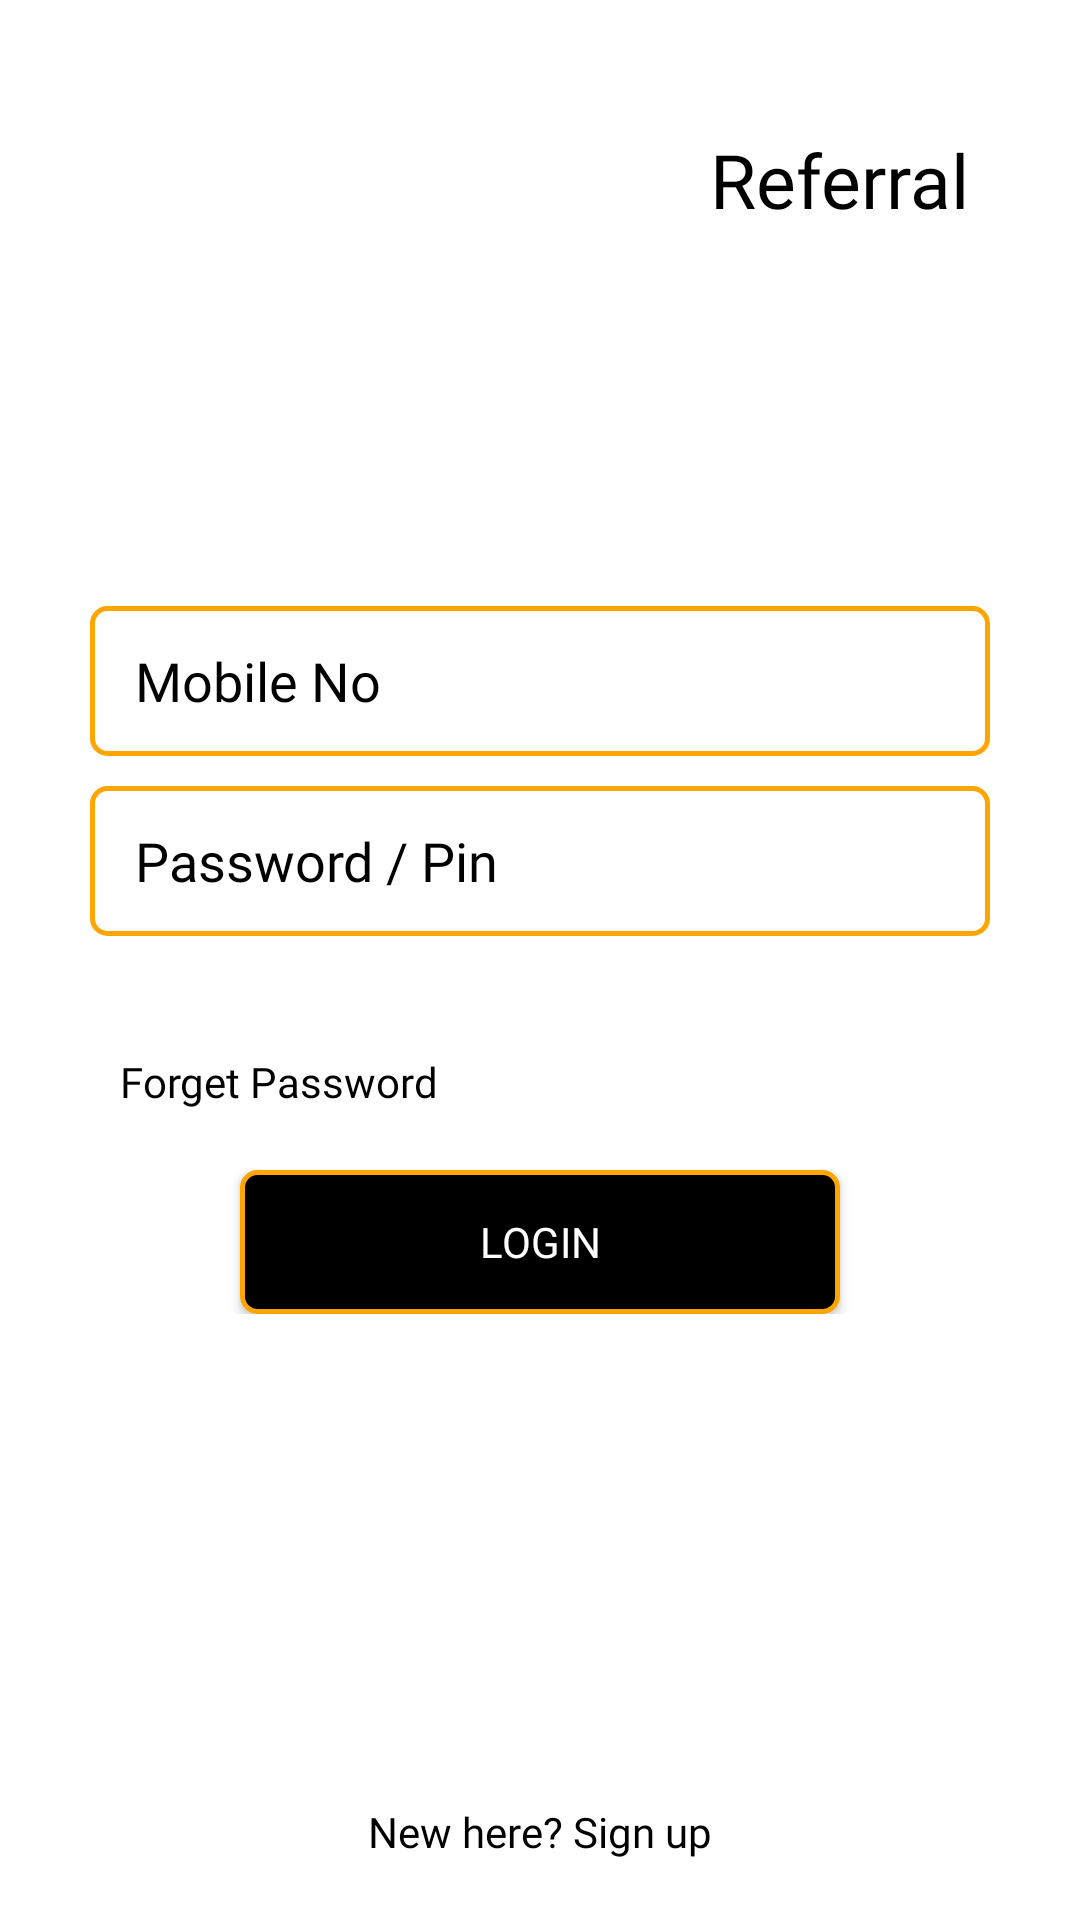

This screen was rendered from an Android layout file. Write that file and the resources it references.
<!-- AndroidManifest.xml: application theme AppTheme -->
<!-- res/layout/login_fragment.xml -->
<?xml version="1.0" encoding="utf-8"?>
<FrameLayout xmlns:android="http://schemas.android.com/apk/res/android"
    android:orientation="vertical"
    android:background="@color/White"
    android:layout_width="match_parent"
    android:layout_height="match_parent">
    <LinearLayout
        android:layout_width="match_parent"
        android:orientation="horizontal"
        android:layout_marginTop="20dp"
        android:gravity="center_horizontal"
        android:layout_height="wrap_content">
        <ImageView
            android:layout_width="200dp"
            android:src="@drawable/amazon_logo"
            android:scaleType="fitXY"
            android:layout_height="100dp">
        </ImageView>
        <TextView
            android:layout_width="wrap_content"
            android:text="Referral"
            android:textSize="25dp"
            android:textColor="@color/Black"
            android:gravity="center_vertical"
            android:fontFamily="@font/opensanssemibold"
            android:layout_height="80dp">
        </TextView>
    </LinearLayout>
    <LinearLayout
        android:layout_width="match_parent"
        android:layout_gravity="center_vertical"
        android:layout_marginLeft="30dp"
        android:orientation="vertical"
        android:layout_marginRight="30dp"
        android:layout_height="wrap_content">
        <EditText
            android:layout_width="match_parent"
            android:hint="Mobile No"
            android:maxLength="10"
            android:paddingLeft="15dp"
            android:fontFamily="@font/opensansregular"
            android:inputType="number"
            android:id="@+id/mobile_no"
            android:imeOptions="actionNext"
            android:textColorHint="@color/Black"
            android:background="@drawable/themewhite_rounded_rectangle"
            android:layout_height="50dp">
        </EditText>
        <EditText
            android:layout_width="match_parent"
            android:hint="Password / Pin"
            android:fontFamily="@font/opensansregular"
            android:paddingLeft="15dp"
            android:id="@+id/password"
            android:inputType="numberPassword"
            android:imeOptions="actionDone"
            android:layout_marginTop="10dp"
            android:textColorHint="@color/Black"
            android:background="@drawable/themewhite_rounded_rectangle"
            android:layout_height="50dp">
        </EditText>
        <TextView
            android:layout_width="wrap_content"
            android:id="@+id/errror"
            android:fontFamily="@font/opensansregular"
            android:layout_marginTop="10dp"
            android:layout_marginLeft="5dp"
            android:textColor="@color/Red"
            android:layout_height="wrap_content">
        </TextView>

        <TextView
            android:layout_width="wrap_content"
            android:text="Forget Password"
            android:id="@+id/forget_password"
            android:fontFamily="@font/opensansregular"
            android:layout_marginTop="10dp"
            android:layout_marginLeft="10dp"
            android:textColor="@color/Black"
            android:layout_height="wrap_content">
        </TextView>
        <Button
            android:layout_width="200dp"
            android:layout_gravity="center_horizontal"
            android:layout_marginTop="20dp"
            android:textColor="@color/White"
            android:text="Login"
            android:fontFamily="@font/opensansregular"
            android:id="@+id/btnLogin"
            android:background="@drawable/themeblack_rounded_rectangle"
            android:layout_height="wrap_content">

        </Button>
    </LinearLayout>
    <TextView
        android:layout_width="wrap_content"
        android:text="New here? Sign up"
        android:layout_gravity="bottom|center_horizontal"
        android:layout_marginBottom="20dp"
        android:fontFamily="@font/opensansregular"
        android:textColor="@color/Black"
        android:id="@+id/sign_up"
        android:layout_height="wrap_content">
    </TextView>
    <com.iapps.libs.views.LoadingCompound
        android:id="@+id/ld"
        android:layout_width="match_parent"
        android:layout_height="match_parent"
        android:background="@color/transparent"
        android:clickable="true"
        android:visibility="gone" />

</FrameLayout>
<!-- resources referenced by this layout -->
<resources>
  <color name="Black">#000000</color>
  <color name="Red">#FF0000</color>
  <color name="White">#FFFFFF</color>
  <color name="transparent">#00000000</color>
  <!-- drawable themeblack_rounded_rectangle (drawable-v24) -->
  <shape
          xmlns:android="http://schemas.android.com/apk/res/android"
          android:shape="rectangle">
      <solid android:color="@color/Black"/>
      <corners android:radius="5dp" />
      <stroke
              android:width="1.5dp"
              android:color="@color/Orange" />
  
  </shape>
  <!-- drawable themewhite_rounded_rectangle (drawable-v24) -->
  <shape
          xmlns:android="http://schemas.android.com/apk/res/android"
          android:shape="rectangle">
      <solid android:color="@color/white"/>
      <corners android:radius="5dp" />
      <stroke
              android:width="1.5dp"
              android:color="@color/Orange" />
  
  </shape>
  <style name="AppTheme" parent="Theme.AppCompat.Light.DarkActionBar">
          
          <item name="colorPrimary">@color/colorPrimary</item>
          <item name="colorPrimaryDark">@color/colorPrimaryDark</item>
          <item name="colorAccent">@color/colorAccent</item>
          <item name="android:statusBarColor">@color/White</item>
          <item name="android:windowLightStatusBar" tools:targetApi="m">true</item>
          <item name="windowActionBar">false</item>
          <item name="windowNoTitle">true</item>
      </style>
  <color name="Orange">#FFA500</color>
  <color name="colorPrimary">#008577</color>
  <color name="colorPrimaryDark">#00574B</color>
  <color name="colorAccent">#000000</color>
  <!-- not gathered from this repository: default colours our renderer supplied (Android Studio template values) -->
  <color name="white">#FFFFFFFF</color>
</resources>
